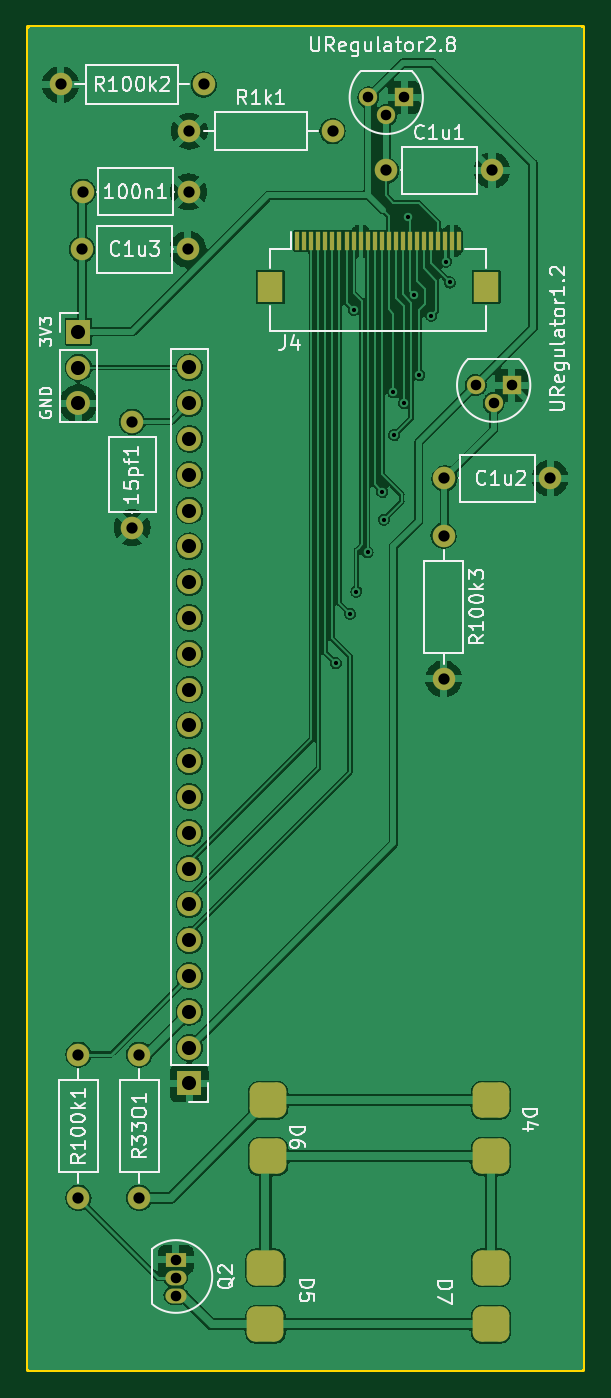
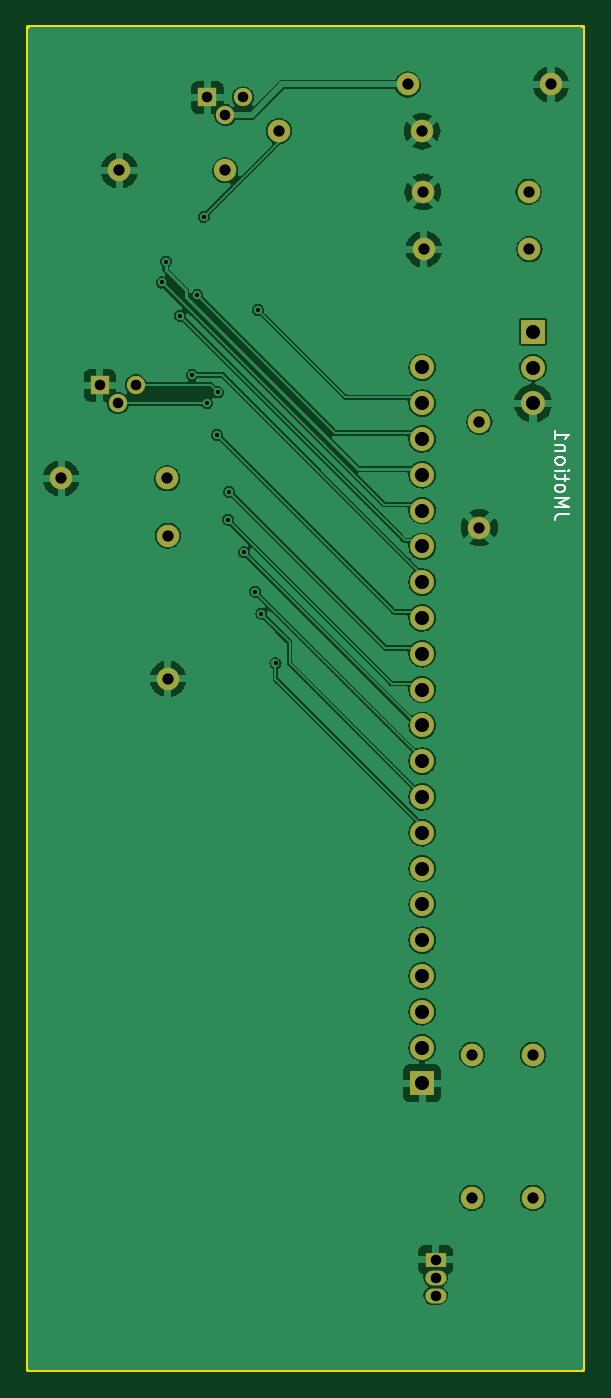
Circuit board: 9 layer files. Board 39.4 x 95.2 mm.
- bottom_mask: vogelhuisje_camera_board-B_Mask.gbs (2202 bytes)
- bottom_silk: vogelhuisje_camera_board-B_Silkscreen.gbo (4053 bytes)
- bottom_copper: vogelhuisje_camera_board-Back.gbl (140492 bytes)
- outline: vogelhuisje_camera_board-Edge_Cuts.gm1 (743 bytes)
- top_mask: vogelhuisje_camera_board-F_Mask.gts (3796 bytes)
- top_silk: vogelhuisje_camera_board-F_Silkscreen.gto (35445 bytes)
- top_copper: vogelhuisje_camera_board-Front.gtl (169537 bytes)
- drill: vogelhuisje_camera_board-NPTH.drl (272 bytes)
- drill: vogelhuisje_camera_board-PTH.drl (1385 bytes)

=== bottom_mask: vogelhuisje_camera_board-B_Mask.gbs ===
G04 #@! TF.GenerationSoftware,KiCad,Pcbnew,(6.0.7)*
G04 #@! TF.CreationDate,2023-02-03T15:20:41+01:00*
G04 #@! TF.ProjectId,vogelhuisje_camera_board,766f6765-6c68-4756-9973-6a655f63616d,rev?*
G04 #@! TF.SameCoordinates,Original*
G04 #@! TF.FileFunction,Soldermask,Bot*
G04 #@! TF.FilePolarity,Negative*
%FSLAX46Y46*%
G04 Gerber Fmt 4.6, Leading zero omitted, Abs format (unit mm)*
G04 Created by KiCad (PCBNEW (6.0.7)) date 2023-02-03 15:20:41*
%MOMM*%
%LPD*%
G01*
G04 APERTURE LIST*
%ADD10C,1.600000*%
%ADD11O,1.600000X1.600000*%
%ADD12R,1.500000X1.050000*%
%ADD13O,1.500000X1.050000*%
%ADD14R,1.700000X1.700000*%
%ADD15O,1.700000X1.700000*%
%ADD16R,1.300000X1.300000*%
%ADD17C,1.300000*%
G04 APERTURE END LIST*
D10*
X102616000Y-59944000D03*
D11*
X92456000Y-59944000D03*
D12*
X100642000Y-143326000D03*
D13*
X100642000Y-144596000D03*
X100642000Y-145866000D03*
D10*
X119694000Y-87884000D03*
D11*
X127194000Y-87884000D03*
D10*
X119634000Y-91948000D03*
D11*
X119634000Y-102108000D03*
D14*
X101600000Y-130810000D03*
D15*
X101600000Y-128270000D03*
X101600000Y-125730000D03*
X101600000Y-123190000D03*
X101600000Y-120650000D03*
X101600000Y-118110000D03*
X101600000Y-115570000D03*
X101600000Y-113030000D03*
X101600000Y-110490000D03*
X101600000Y-107950000D03*
X101600000Y-105410000D03*
X101600000Y-102870000D03*
X101600000Y-100330000D03*
X101600000Y-97790000D03*
X101600000Y-95250000D03*
X101600000Y-92710000D03*
X101600000Y-90170000D03*
X101600000Y-87630000D03*
X101600000Y-85090000D03*
X101600000Y-82550000D03*
X101600000Y-80010000D03*
D16*
X116840000Y-60854000D03*
D17*
X115570000Y-62124000D03*
X114300000Y-60854000D03*
D10*
X101540000Y-67564000D03*
D11*
X94040000Y-67564000D03*
D10*
X93980000Y-71628000D03*
D11*
X101480000Y-71628000D03*
D10*
X93726000Y-128778000D03*
D11*
X93726000Y-138938000D03*
D10*
X101600000Y-63246000D03*
D11*
X111760000Y-63246000D03*
D10*
X97536000Y-91380000D03*
D11*
X97536000Y-83880000D03*
D10*
X98044000Y-128778000D03*
D11*
X98044000Y-138938000D03*
D14*
X93726000Y-77485000D03*
D15*
X93726000Y-80025000D03*
X93726000Y-82565000D03*
D10*
X115570000Y-66040000D03*
D11*
X123070000Y-66040000D03*
D16*
X124460000Y-81280000D03*
D17*
X123190000Y-82550000D03*
X121920000Y-81280000D03*
M02*

=== bottom_silk: vogelhuisje_camera_board-B_Silkscreen.gbo ===
G04 #@! TF.GenerationSoftware,KiCad,Pcbnew,(6.0.7)*
G04 #@! TF.CreationDate,2023-02-03T15:20:41+01:00*
G04 #@! TF.ProjectId,vogelhuisje_camera_board,766f6765-6c68-4756-9973-6a655f63616d,rev?*
G04 #@! TF.SameCoordinates,Original*
G04 #@! TF.FileFunction,Legend,Bot*
G04 #@! TF.FilePolarity,Positive*
%FSLAX46Y46*%
G04 Gerber Fmt 4.6, Leading zero omitted, Abs format (unit mm)*
G04 Created by KiCad (PCBNEW (6.0.7)) date 2023-02-03 15:20:41*
%MOMM*%
%LPD*%
G01*
G04 APERTURE LIST*
%ADD10C,0.150000*%
%ADD11C,1.600000*%
%ADD12O,1.600000X1.600000*%
%ADD13R,1.500000X1.050000*%
%ADD14O,1.500000X1.050000*%
%ADD15R,1.700000X1.700000*%
%ADD16O,1.700000X1.700000*%
%ADD17R,1.300000X1.300000*%
%ADD18C,1.300000*%
G04 APERTURE END LIST*
D10*
X91146380Y-90430714D02*
X91860666Y-90430714D01*
X92003523Y-90478333D01*
X92098761Y-90573571D01*
X92146380Y-90716428D01*
X92146380Y-90811666D01*
X92146380Y-89954523D02*
X91146380Y-89954523D01*
X91860666Y-89621190D01*
X91146380Y-89287857D01*
X92146380Y-89287857D01*
X92146380Y-88668809D02*
X92098761Y-88764047D01*
X92051142Y-88811666D01*
X91955904Y-88859285D01*
X91670190Y-88859285D01*
X91574952Y-88811666D01*
X91527333Y-88764047D01*
X91479714Y-88668809D01*
X91479714Y-88525952D01*
X91527333Y-88430714D01*
X91574952Y-88383095D01*
X91670190Y-88335476D01*
X91955904Y-88335476D01*
X92051142Y-88383095D01*
X92098761Y-88430714D01*
X92146380Y-88525952D01*
X92146380Y-88668809D01*
X91479714Y-88049761D02*
X91479714Y-87668809D01*
X91146380Y-87906904D02*
X92003523Y-87906904D01*
X92098761Y-87859285D01*
X92146380Y-87764047D01*
X92146380Y-87668809D01*
X92146380Y-87335476D02*
X91479714Y-87335476D01*
X91146380Y-87335476D02*
X91194000Y-87383095D01*
X91241619Y-87335476D01*
X91194000Y-87287857D01*
X91146380Y-87335476D01*
X91241619Y-87335476D01*
X92146380Y-86716428D02*
X92098761Y-86811666D01*
X92051142Y-86859285D01*
X91955904Y-86906904D01*
X91670190Y-86906904D01*
X91574952Y-86859285D01*
X91527333Y-86811666D01*
X91479714Y-86716428D01*
X91479714Y-86573571D01*
X91527333Y-86478333D01*
X91574952Y-86430714D01*
X91670190Y-86383095D01*
X91955904Y-86383095D01*
X92051142Y-86430714D01*
X92098761Y-86478333D01*
X92146380Y-86573571D01*
X92146380Y-86716428D01*
X91479714Y-85954523D02*
X92146380Y-85954523D01*
X91574952Y-85954523D02*
X91527333Y-85906904D01*
X91479714Y-85811666D01*
X91479714Y-85668809D01*
X91527333Y-85573571D01*
X91622571Y-85525952D01*
X92146380Y-85525952D01*
X92146380Y-84525952D02*
X92146380Y-85097380D01*
X92146380Y-84811666D02*
X91146380Y-84811666D01*
X91289238Y-84906904D01*
X91384476Y-85002142D01*
X91432095Y-85097380D01*
%LPC*%
D11*
X102616000Y-59944000D03*
D12*
X92456000Y-59944000D03*
D13*
X100642000Y-143326000D03*
D14*
X100642000Y-144596000D03*
X100642000Y-145866000D03*
D11*
X119694000Y-87884000D03*
D12*
X127194000Y-87884000D03*
D11*
X119634000Y-91948000D03*
D12*
X119634000Y-102108000D03*
D15*
X101600000Y-130810000D03*
D16*
X101600000Y-128270000D03*
X101600000Y-125730000D03*
X101600000Y-123190000D03*
X101600000Y-120650000D03*
X101600000Y-118110000D03*
X101600000Y-115570000D03*
X101600000Y-113030000D03*
X101600000Y-110490000D03*
X101600000Y-107950000D03*
X101600000Y-105410000D03*
X101600000Y-102870000D03*
X101600000Y-100330000D03*
X101600000Y-97790000D03*
X101600000Y-95250000D03*
X101600000Y-92710000D03*
X101600000Y-90170000D03*
X101600000Y-87630000D03*
X101600000Y-85090000D03*
X101600000Y-82550000D03*
X101600000Y-80010000D03*
D17*
X116840000Y-60854000D03*
D18*
X115570000Y-62124000D03*
X114300000Y-60854000D03*
D11*
X101540000Y-67564000D03*
D12*
X94040000Y-67564000D03*
D11*
X93980000Y-71628000D03*
D12*
X101480000Y-71628000D03*
D11*
X93726000Y-128778000D03*
D12*
X93726000Y-138938000D03*
D11*
X101600000Y-63246000D03*
D12*
X111760000Y-63246000D03*
D11*
X97536000Y-91380000D03*
D12*
X97536000Y-83880000D03*
D11*
X98044000Y-128778000D03*
D12*
X98044000Y-138938000D03*
D15*
X93726000Y-77485000D03*
D16*
X93726000Y-80025000D03*
X93726000Y-82565000D03*
D11*
X115570000Y-66040000D03*
D12*
X123070000Y-66040000D03*
D17*
X124460000Y-81280000D03*
D18*
X123190000Y-82550000D03*
X121920000Y-81280000D03*
M02*

=== bottom_copper: vogelhuisje_camera_board-Back.gbl (140492 bytes, source omitted) ===
=== outline: vogelhuisje_camera_board-Edge_Cuts.gm1 ===
G04 #@! TF.GenerationSoftware,KiCad,Pcbnew,(6.0.7)*
G04 #@! TF.CreationDate,2023-02-03T15:20:41+01:00*
G04 #@! TF.ProjectId,vogelhuisje_camera_board,766f6765-6c68-4756-9973-6a655f63616d,rev?*
G04 #@! TF.SameCoordinates,Original*
G04 #@! TF.FileFunction,Profile,NP*
%FSLAX46Y46*%
G04 Gerber Fmt 4.6, Leading zero omitted, Abs format (unit mm)*
G04 Created by KiCad (PCBNEW (6.0.7)) date 2023-02-03 15:20:41*
%MOMM*%
%LPD*%
G01*
G04 APERTURE LIST*
G04 #@! TA.AperFunction,Profile*
%ADD10C,0.254000*%
G04 #@! TD*
G04 APERTURE END LIST*
D10*
X90170000Y-55880000D02*
X129540000Y-55880000D01*
X129540000Y-55880000D02*
X129540000Y-151130000D01*
X129540000Y-151130000D02*
X90170000Y-151130000D01*
X90170000Y-151130000D02*
X90170000Y-55880000D01*
M02*

=== top_mask: vogelhuisje_camera_board-F_Mask.gts ===
G04 #@! TF.GenerationSoftware,KiCad,Pcbnew,(6.0.7)*
G04 #@! TF.CreationDate,2023-02-03T15:20:41+01:00*
G04 #@! TF.ProjectId,vogelhuisje_camera_board,766f6765-6c68-4756-9973-6a655f63616d,rev?*
G04 #@! TF.SameCoordinates,Original*
G04 #@! TF.FileFunction,Soldermask,Top*
G04 #@! TF.FilePolarity,Negative*
%FSLAX46Y46*%
G04 Gerber Fmt 4.6, Leading zero omitted, Abs format (unit mm)*
G04 Created by KiCad (PCBNEW (6.0.7)) date 2023-02-03 15:20:41*
%MOMM*%
%LPD*%
G01*
G04 APERTURE LIST*
G04 Aperture macros list*
%AMRoundRect*
0 Rectangle with rounded corners*
0 $1 Rounding radius*
0 $2 $3 $4 $5 $6 $7 $8 $9 X,Y pos of 4 corners*
0 Add a 4 corners polygon primitive as box body*
4,1,4,$2,$3,$4,$5,$6,$7,$8,$9,$2,$3,0*
0 Add four circle primitives for the rounded corners*
1,1,$1+$1,$2,$3*
1,1,$1+$1,$4,$5*
1,1,$1+$1,$6,$7*
1,1,$1+$1,$8,$9*
0 Add four rect primitives between the rounded corners*
20,1,$1+$1,$2,$3,$4,$5,0*
20,1,$1+$1,$4,$5,$6,$7,0*
20,1,$1+$1,$6,$7,$8,$9,0*
20,1,$1+$1,$8,$9,$2,$3,0*%
G04 Aperture macros list end*
%ADD10RoundRect,0.625000X0.675000X0.625000X-0.675000X0.625000X-0.675000X-0.625000X0.675000X-0.625000X0*%
%ADD11C,1.600000*%
%ADD12O,1.600000X1.600000*%
%ADD13R,1.500000X1.050000*%
%ADD14O,1.500000X1.050000*%
%ADD15R,0.300000X1.300000*%
%ADD16R,1.800000X2.200000*%
%ADD17R,1.700000X1.700000*%
%ADD18O,1.700000X1.700000*%
%ADD19R,1.300000X1.300000*%
%ADD20C,1.300000*%
G04 APERTURE END LIST*
D10*
X123000000Y-147900000D03*
X123000000Y-143900000D03*
D11*
X102616000Y-59944000D03*
D12*
X92456000Y-59944000D03*
D13*
X100642000Y-143326000D03*
D14*
X100642000Y-144596000D03*
X100642000Y-145866000D03*
D10*
X107200000Y-136000000D03*
X107200000Y-132000000D03*
D15*
X109250000Y-71050000D03*
X109750000Y-71050000D03*
X110250000Y-71050000D03*
X110750000Y-71050000D03*
X111250000Y-71050000D03*
X111750000Y-71050000D03*
X112250000Y-71050000D03*
X112750000Y-71050000D03*
X113250000Y-71050000D03*
X113750000Y-71050000D03*
X114250000Y-71050000D03*
X114750000Y-71050000D03*
X115250000Y-71050000D03*
X115750000Y-71050000D03*
X116250000Y-71050000D03*
X116750000Y-71050000D03*
X117250000Y-71050000D03*
X117750000Y-71050000D03*
X118250000Y-71050000D03*
X118750000Y-71050000D03*
X119250000Y-71050000D03*
X119750000Y-71050000D03*
X120250000Y-71050000D03*
X120750000Y-71050000D03*
D16*
X107350000Y-74300000D03*
X122650000Y-74300000D03*
D11*
X119694000Y-87884000D03*
D12*
X127194000Y-87884000D03*
D11*
X119634000Y-91948000D03*
D12*
X119634000Y-102108000D03*
D17*
X101600000Y-130810000D03*
D18*
X101600000Y-128270000D03*
X101600000Y-125730000D03*
X101600000Y-123190000D03*
X101600000Y-120650000D03*
X101600000Y-118110000D03*
X101600000Y-115570000D03*
X101600000Y-113030000D03*
X101600000Y-110490000D03*
X101600000Y-107950000D03*
X101600000Y-105410000D03*
X101600000Y-102870000D03*
X101600000Y-100330000D03*
X101600000Y-97790000D03*
X101600000Y-95250000D03*
X101600000Y-92710000D03*
X101600000Y-90170000D03*
X101600000Y-87630000D03*
X101600000Y-85090000D03*
X101600000Y-82550000D03*
X101600000Y-80010000D03*
D19*
X116840000Y-60854000D03*
D20*
X115570000Y-62124000D03*
X114300000Y-60854000D03*
D11*
X101540000Y-67564000D03*
D12*
X94040000Y-67564000D03*
D10*
X123000000Y-136000000D03*
X123000000Y-132000000D03*
D11*
X93980000Y-71628000D03*
D12*
X101480000Y-71628000D03*
D11*
X93726000Y-128778000D03*
D12*
X93726000Y-138938000D03*
D11*
X101600000Y-63246000D03*
D12*
X111760000Y-63246000D03*
D10*
X107000000Y-147900000D03*
X107000000Y-143900000D03*
D11*
X97536000Y-91380000D03*
D12*
X97536000Y-83880000D03*
D11*
X98044000Y-128778000D03*
D12*
X98044000Y-138938000D03*
D17*
X93726000Y-77485000D03*
D18*
X93726000Y-80025000D03*
X93726000Y-82565000D03*
D11*
X115570000Y-66040000D03*
D12*
X123070000Y-66040000D03*
D19*
X124460000Y-81280000D03*
D20*
X123190000Y-82550000D03*
X121920000Y-81280000D03*
M02*

=== top_silk: vogelhuisje_camera_board-F_Silkscreen.gto (35445 bytes, source omitted) ===
=== top_copper: vogelhuisje_camera_board-Front.gtl (169537 bytes, source omitted) ===
=== drill: vogelhuisje_camera_board-NPTH.drl ===
M48
; DRILL file {KiCad (6.0.7)} date Fri Feb  3 15:20:49 2023
; FORMAT={-:-/ absolute / inch / decimal}
; #@! TF.CreationDate,2023-02-03T15:20:49+01:00
; #@! TF.GenerationSoftware,Kicad,Pcbnew,(6.0.7)
; #@! TF.FileFunction,NonPlated,1,2,NPTH
FMAT,2
INCH
%
G90
G05
T0
M30

=== drill: vogelhuisje_camera_board-PTH.drl ===
M48
; DRILL file {KiCad (6.0.7)} date Fri Feb  3 15:20:49 2023
; FORMAT={-:-/ absolute / inch / decimal}
; #@! TF.CreationDate,2023-02-03T15:20:49+01:00
; #@! TF.GenerationSoftware,Kicad,Pcbnew,(6.0.7)
; #@! TF.FileFunction,Plated,1,2,PTH
FMAT,2
INCH
; #@! TA.AperFunction,Plated,PTH,ViaDrill
T1C0.0118
; #@! TA.AperFunction,Plated,PTH,ComponentDrill
T2C0.0295
; #@! TA.AperFunction,Plated,PTH,ComponentDrill
T3C0.0315
; #@! TA.AperFunction,Plated,PTH,ComponentDrill
T4C0.0394
%
G90
G05
T1
X4.4094Y-3.9764
X4.4488Y-3.8386
X4.4587Y-2.9898
X4.4665Y-3.7764
X4.4976Y-3.6665
X4.539Y-3.498
X4.5429Y-3.5752
X4.57Y-3.22
X4.572Y-3.339
X4.6Y-3.25
X4.61Y-2.73
X4.628Y-2.948
X4.6425Y-3.1713
X4.676Y-3.0059
X4.7161Y-2.8547
X4.7272Y-2.913
T2
X3.9623Y-5.6428
X3.9623Y-5.6928
X3.9623Y-5.7428
X4.5Y-2.3958
X4.55Y-2.4458
X4.6Y-2.3958
X4.8Y-3.2
X4.85Y-3.25
X4.9Y-3.2
T3
X3.64Y-2.36
X3.69Y-5.07
X3.69Y-5.47
X3.7Y-2.82
X3.7024Y-2.66
X3.84Y-3.3024
X3.84Y-3.5976
X3.86Y-5.07
X3.86Y-5.47
X3.9953Y-2.82
X3.9976Y-2.66
X4.0Y-2.49
X4.04Y-2.36
X4.4Y-2.49
X4.55Y-2.6
X4.71Y-3.62
X4.71Y-4.02
X4.7124Y-3.46
X4.8453Y-2.6
X5.0076Y-3.46
T4
X3.69Y-3.0506
X3.69Y-3.1506
X3.69Y-3.2506
X4.0Y-3.15
X4.0Y-3.25
X4.0Y-3.35
X4.0Y-3.45
X4.0Y-3.55
X4.0Y-3.65
X4.0Y-3.75
X4.0Y-3.85
X4.0Y-3.95
X4.0Y-4.05
X4.0Y-4.15
X4.0Y-4.25
X4.0Y-4.35
X4.0Y-4.45
X4.0Y-4.55
X4.0Y-4.65
X4.0Y-4.75
X4.0Y-4.85
X4.0Y-4.95
X4.0Y-5.05
X4.0Y-5.15
T0
M30

